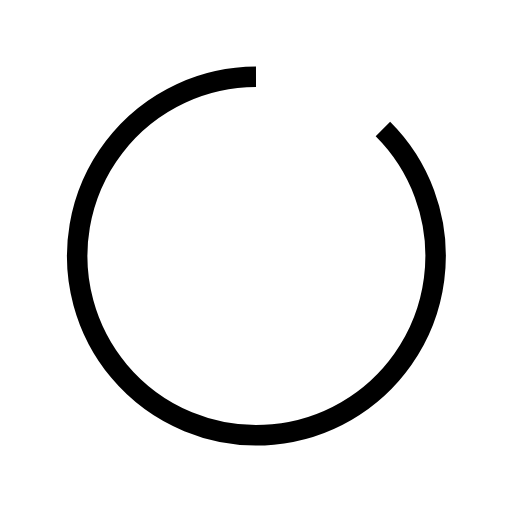
t = 0.00 s
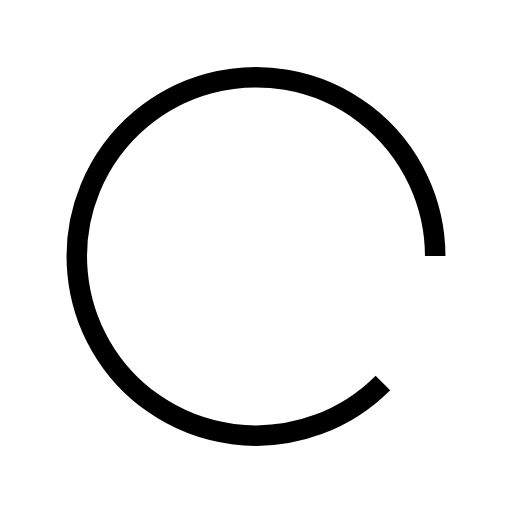
t = 0.25 s
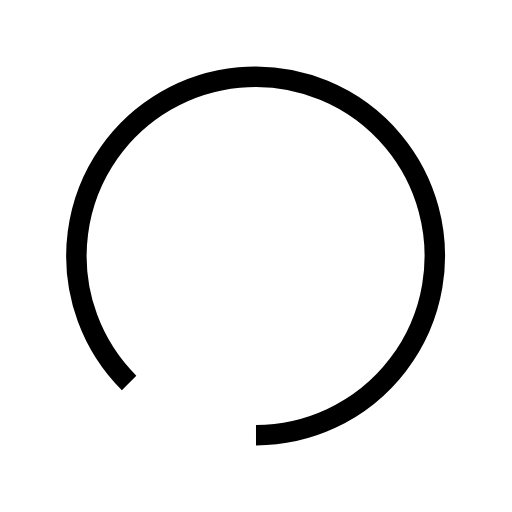
t = 0.50 s
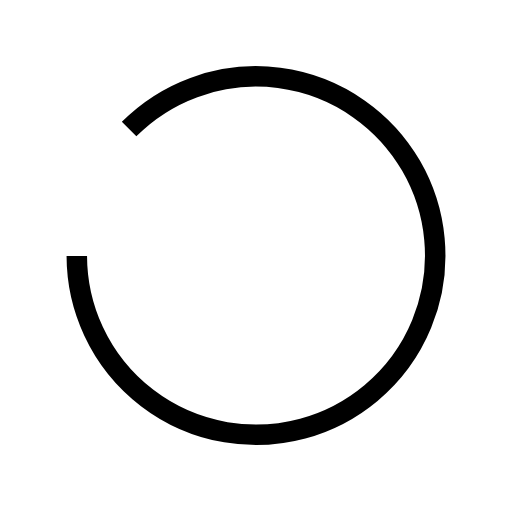
t = 0.75 s

The animated SVG that drew these frames (rendered in a browser with its animation timeline set to each time). Animation: 1 SMIL element (animateTransform=1); one cycle of 1.00 s, repeats indefinitely.

<svg width="200px"  height="200px"  xmlns="http://www.w3.org/2000/svg" viewBox="0 0 100 100" preserveAspectRatio="xMidYMid" class="lds-reload" style="background: none;"><g transform="rotate(162 50 50)"><path d="M50 15A35 35 0 1 0 74.787 25.213" fill="none" ng-attr-stroke="{{config.color}}" ng-attr-stroke-width="{{config.width}}" stroke="#000000" stroke-width="4"></path><path ng-attr-d="{{config.darrow}}" ng-attr-fill="{{config.color}}" d="M49 15L49 15L49 15L49 15" fill="#000000"></path><animateTransform attributeName="transform" type="rotate" calcMode="linear" values="0 50 50;360 50 50" keyTimes="0;1" dur="1s" begin="0s" repeatCount="indefinite"></animateTransform></g></svg>